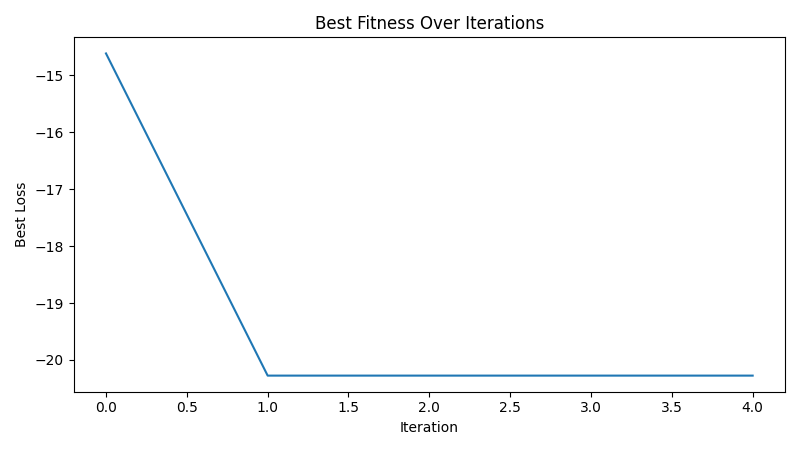

Values plotted in this chart, from the file beside it:
iteration, best_loss
1, -14.61
2, -20.28
3, -20.28
4, -20.28
5, -20.28
